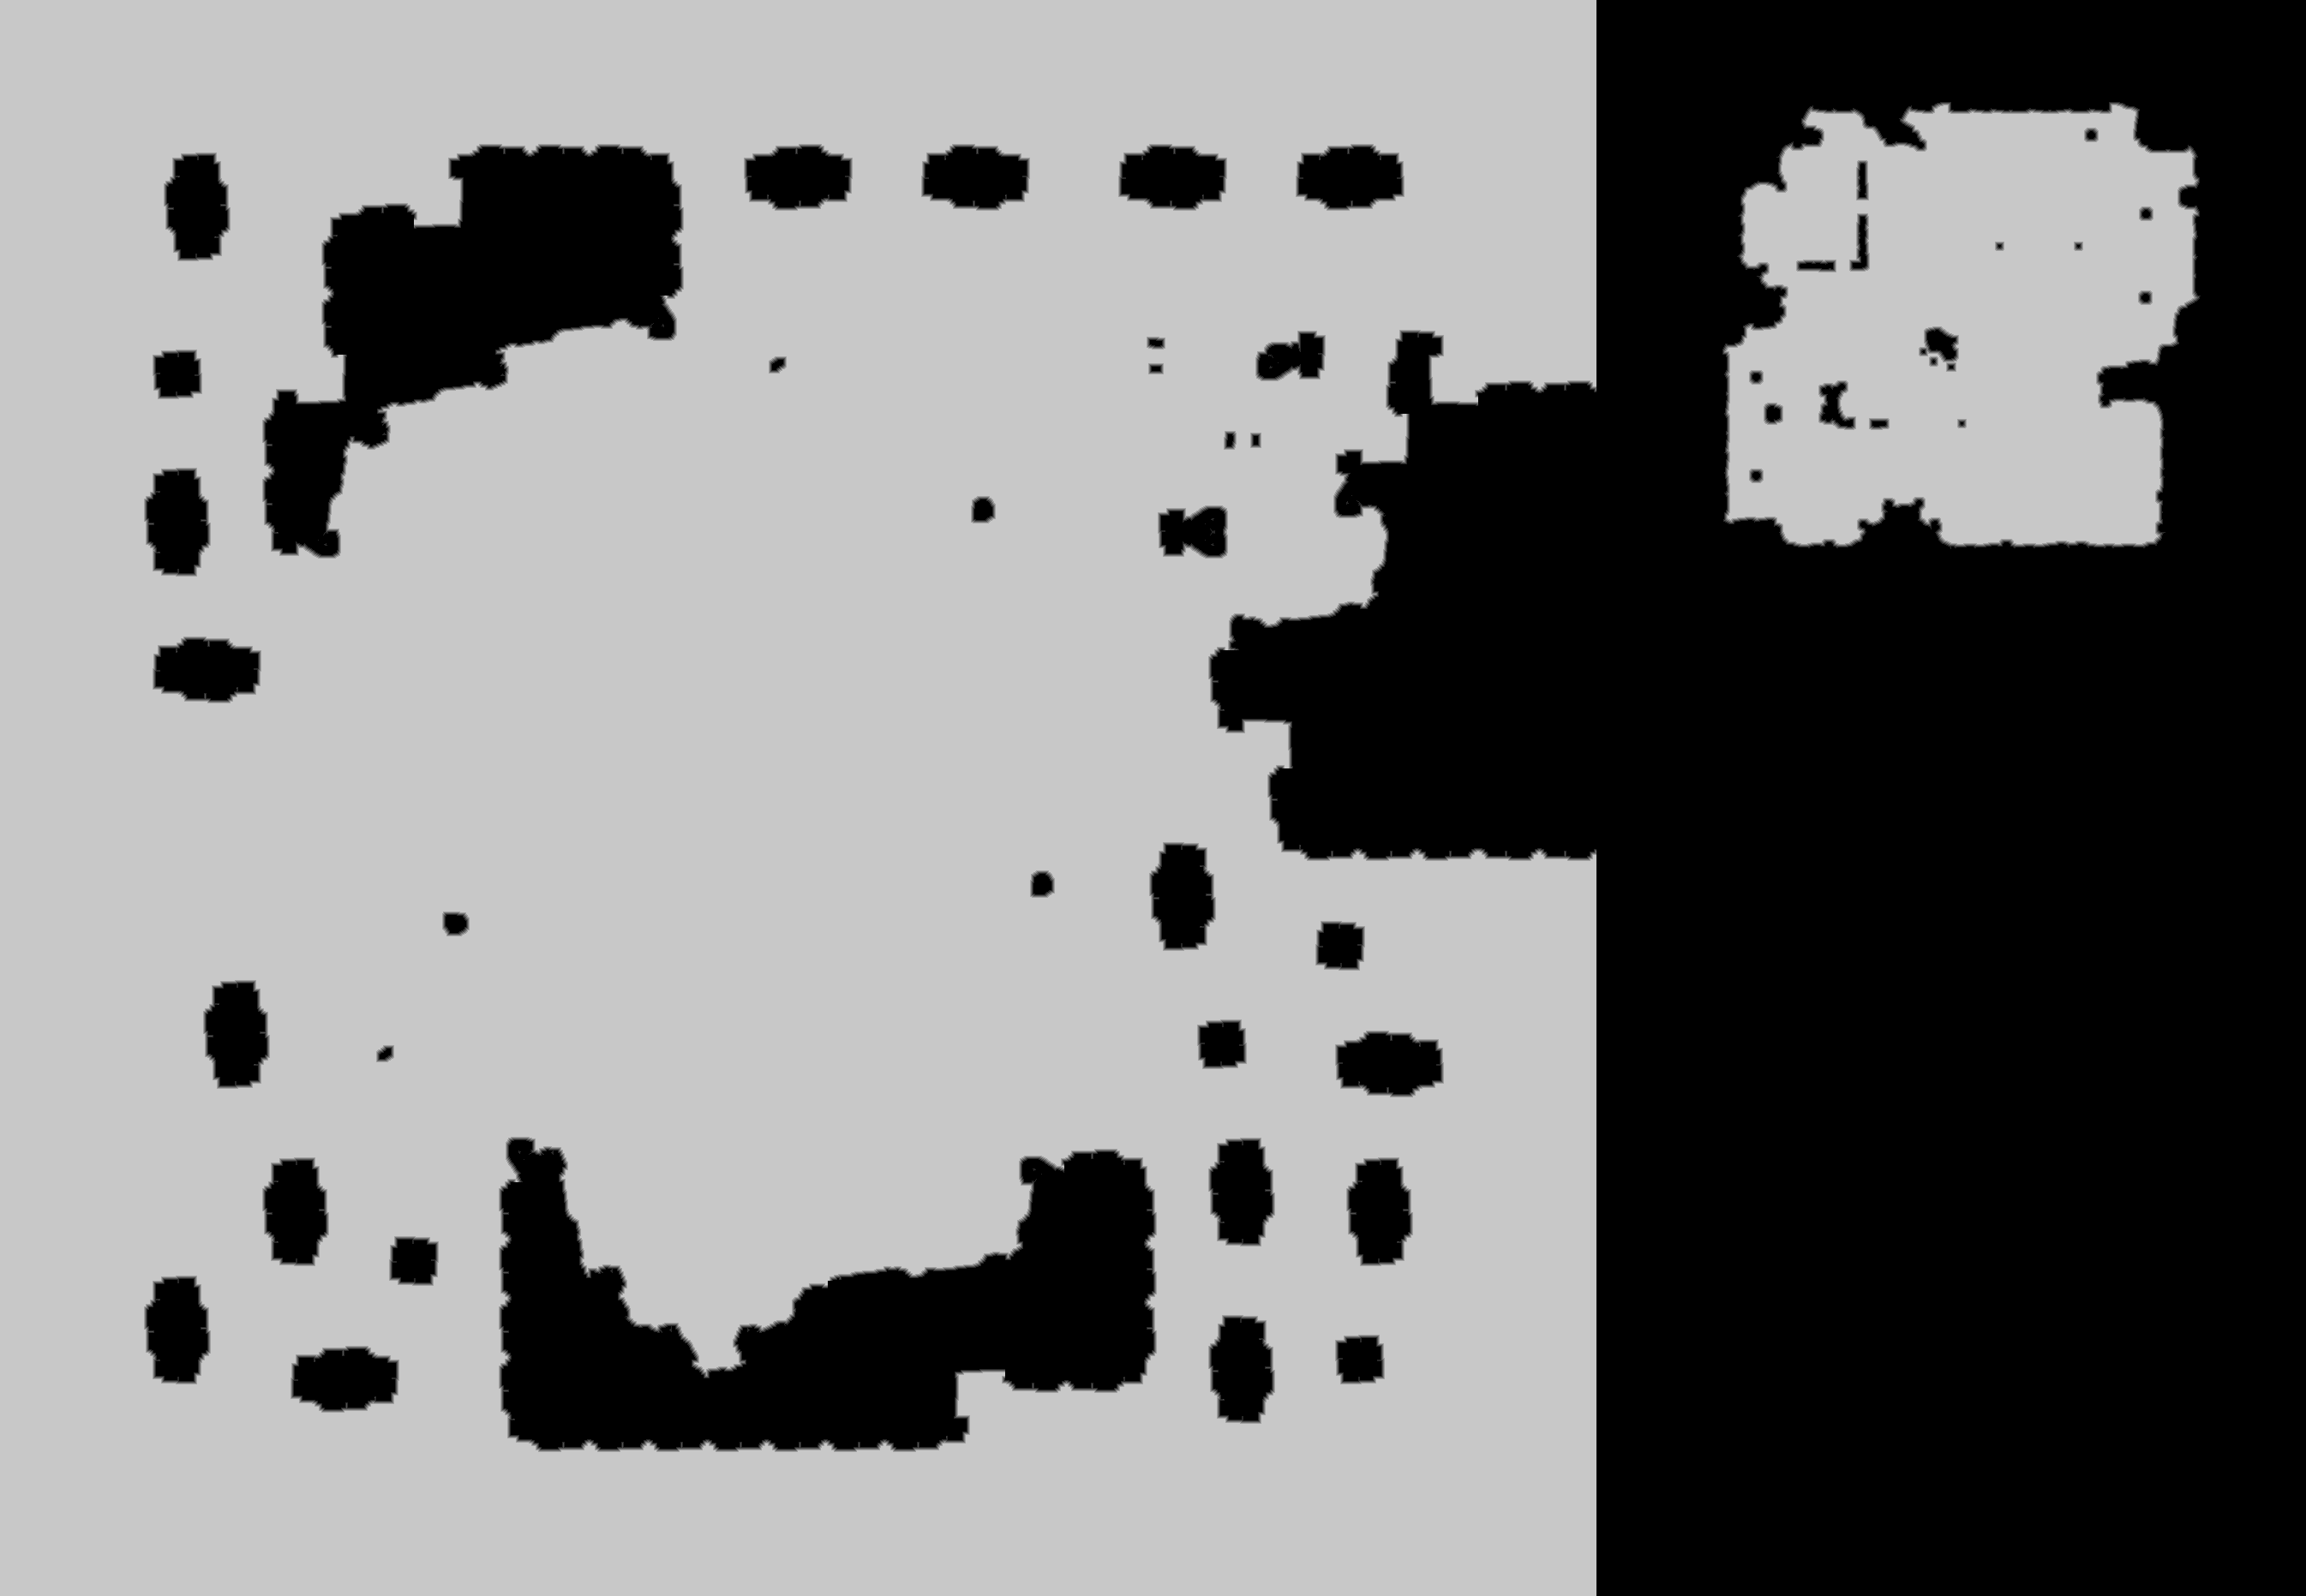

Values plotted in this chart, from the file beside it:
source	tdt_hull ranged
truth	truth_36220f62bf0.tsv
width	2691
height	1863
nibble	0	1852566
nibble	1	22681
nibble	2	21520
nibble	3	21376
nibble	4	21628
nibble	5	3073562
